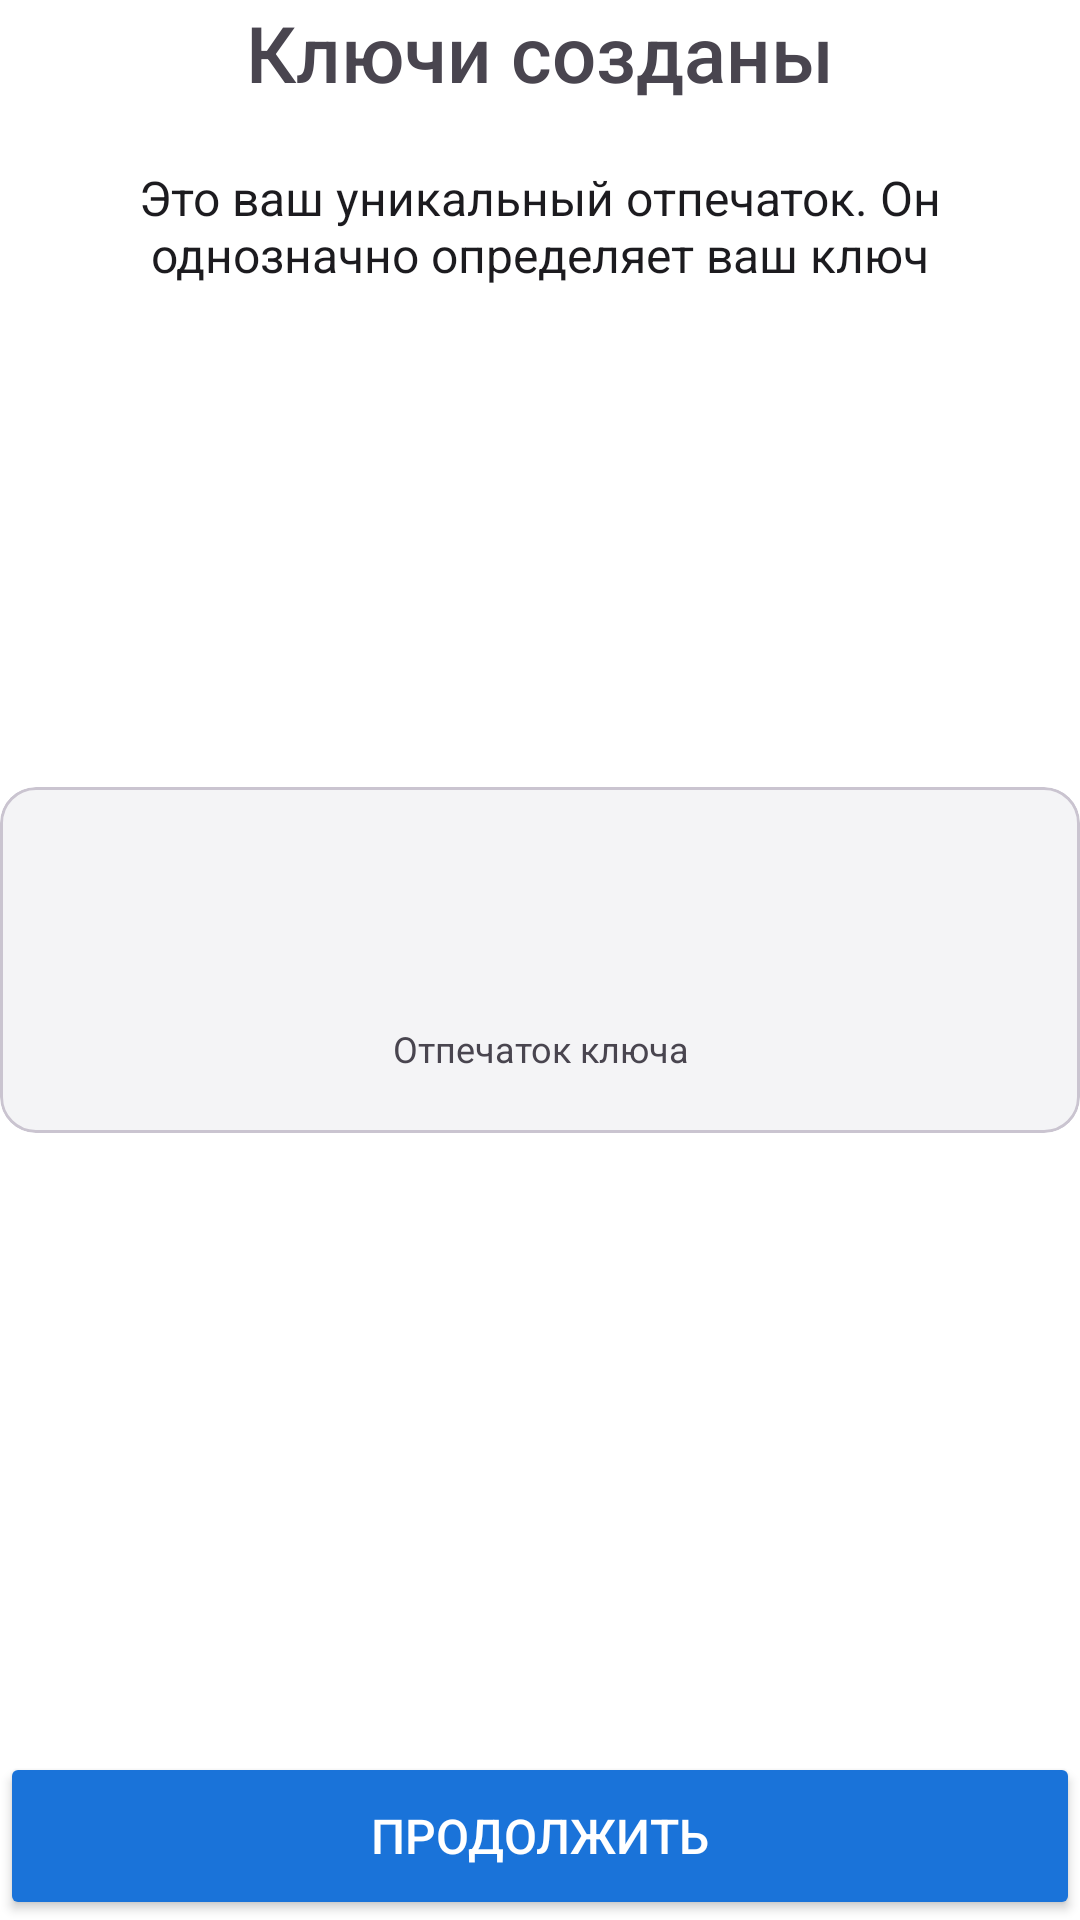

Produce the Android XML layout that renders to this screen, including the resource entries it uses.
<!-- AndroidManifest.xml: application theme Theme.Prisma -->
<!-- res/layout/activity_keygen.xml -->
<?xml version="1.0" encoding="utf-8"?>
<androidx.constraintlayout.widget.ConstraintLayout
    xmlns:android="http://schemas.android.com/apk/res/android"
    xmlns:tools="http://schemas.android.com/tools"
    xmlns:app="http://schemas.android.com/apk/res-auto"
    android:id="@+id/main"
    android:layout_width="match_parent"
    android:layout_height="match_parent"
    android:layout_marginHorizontal="28dp"
    android:layout_marginTop="60dp"
    android:layout_marginBottom="32dp"
    tools:context=".KeygenActivity">

    <LinearLayout
        android:id="@+id/ll_keygen_topText"
        android:layout_width="match_parent"
        android:layout_height="wrap_content"
        android:orientation="vertical"
        app:layout_constraintStart_toStartOf="parent"
        app:layout_constraintEnd_toEndOf="parent"
        app:layout_constraintTop_toTopOf="parent">

        <TextView
            android:layout_width="match_parent"
            android:layout_height="wrap_content"
            android:text="@string/keygen_keyCreated_text"
            android:fontFamily="sans-serif-medium"
            android:textSize="26sp"
            android:gravity="center_horizontal"/>

        <Space
            android:layout_width="match_parent"
            android:layout_height="20dp"/>

        <TextView
            android:layout_width="wrap_content"
            android:layout_height="wrap_content"
            android:text="@string/keygen_subtitleFingerprint_text"
            android:textColor="@color/on_background"
            android:textSize="16sp"
            android:gravity="center_horizontal"/>

    </LinearLayout>

    <Space
        android:id="@+id/space_keygen_betweenTextAndMatrix"
        android:layout_width="match_parent"
        android:layout_height="24dp"
        app:layout_constraintStart_toStartOf="parent"
        app:layout_constraintEnd_toEndOf="parent"
        app:layout_constraintTop_toBottomOf="@+id/ll_keygen_topText"/>

    <com.google.android.material.card.MaterialCardView
        android:id="@+id/card_keygen_fingerprint"
        android:layout_width="match_parent"
        android:layout_height="wrap_content"
        app:cardElevation="0dp"
        app:cardBackgroundColor="@color/surface"
        app:contentPadding="20dp"
        app:layout_constraintStart_toStartOf="parent"
        app:layout_constraintEnd_toEndOf="parent"
        app:layout_constraintTop_toTopOf="parent"
        app:layout_constraintBottom_toBottomOf="parent">

        <LinearLayout
            android:layout_width="match_parent"
            android:layout_height="wrap_content"
            android:gravity="center_horizontal"
            android:orientation="vertical">

            <GridLayout
                android:id="@+id/grid_keygen_fingerprint"
                android:layout_width="wrap_content"
                android:layout_height="wrap_content"
                android:columnCount="5" />

            <Space
                android:layout_width="match_parent"
                android:layout_height="20dp"/>

            <TextView
                android:id="@+id/tv_keygen_keyText"
                android:layout_width="match_parent"
                android:layout_height="wrap_content"
                android:fontFamily="sans-serif-monospace"
                android:lineSpacingExtra="8dp"
                android:gravity="center_horizontal"/>

            <Space
                android:layout_width="match_parent"
                android:layout_height="20dp"/>

            <TextView
                android:layout_width="match_parent"
                android:layout_height="wrap_content"
                android:text="@string/keygen_matrixSubText"
                android:textSize="12sp"
                android:gravity="center_horizontal" />
        </LinearLayout>
    </com.google.android.material.card.MaterialCardView>

    <Button
        android:id="@+id/btn_keygen_next"
        android:layout_width="match_parent"
        android:layout_height="56dp"
        android:text="@string/keygen_btn_text"
        android:textColor="@color/on_primary"
        android:textSize="16sp"
        app:backgroundTint="@color/primary"
        app:cornerRadius="16dp"
        app:layout_constraintBottom_toBottomOf="parent"
        app:layout_constraintStart_toStartOf="parent"
        app:layout_constraintEnd_toEndOf="parent"/>

  </androidx.constraintlayout.widget.ConstraintLayout>
<!-- resources referenced by this layout -->
<resources>
  <color name="on_background">#1C1B1F</color>
  <color name="on_primary">#FFFFFF</color>
  <color name="primary">#1A73D9</color>
  <color name="surface">#F4F4F6</color>
  <string name="keygen_btn_text">Продолжить</string>
  <string name="keygen_keyCreated_text">Ключи созданы</string>
  <string name="keygen_matrixSubText">Отпечаток ключа</string>
  <string name="keygen_subtitleFingerprint_text">Это ваш уникальный отпечаток. Он однозначно определяет ваш ключ</string>
  <style name="Theme.Prisma" parent="Base.Theme.Prisma" />
  <style name="Base.Theme.Prisma" parent="Theme.Material3.DayNight.NoActionBar">
          <item name="colorPrimary">@color/primary</item>
          <item name="colorOnPrimary">@color/on_primary</item>
          <item name="colorSurface">@color/surface</item>
          <item name="colorOnSurface">@color/on_background</item>
          <item name="colorOnBackground">@color/on_background</item>
          <item name="android:colorBackground">@color/background</item>
          <item name="android:windowBackground">@color/background</item>
          <item name="colorControlActivated">@color/primary</item>
      </style>
  <color name="background">#FFFFFF</color>
</resources>
